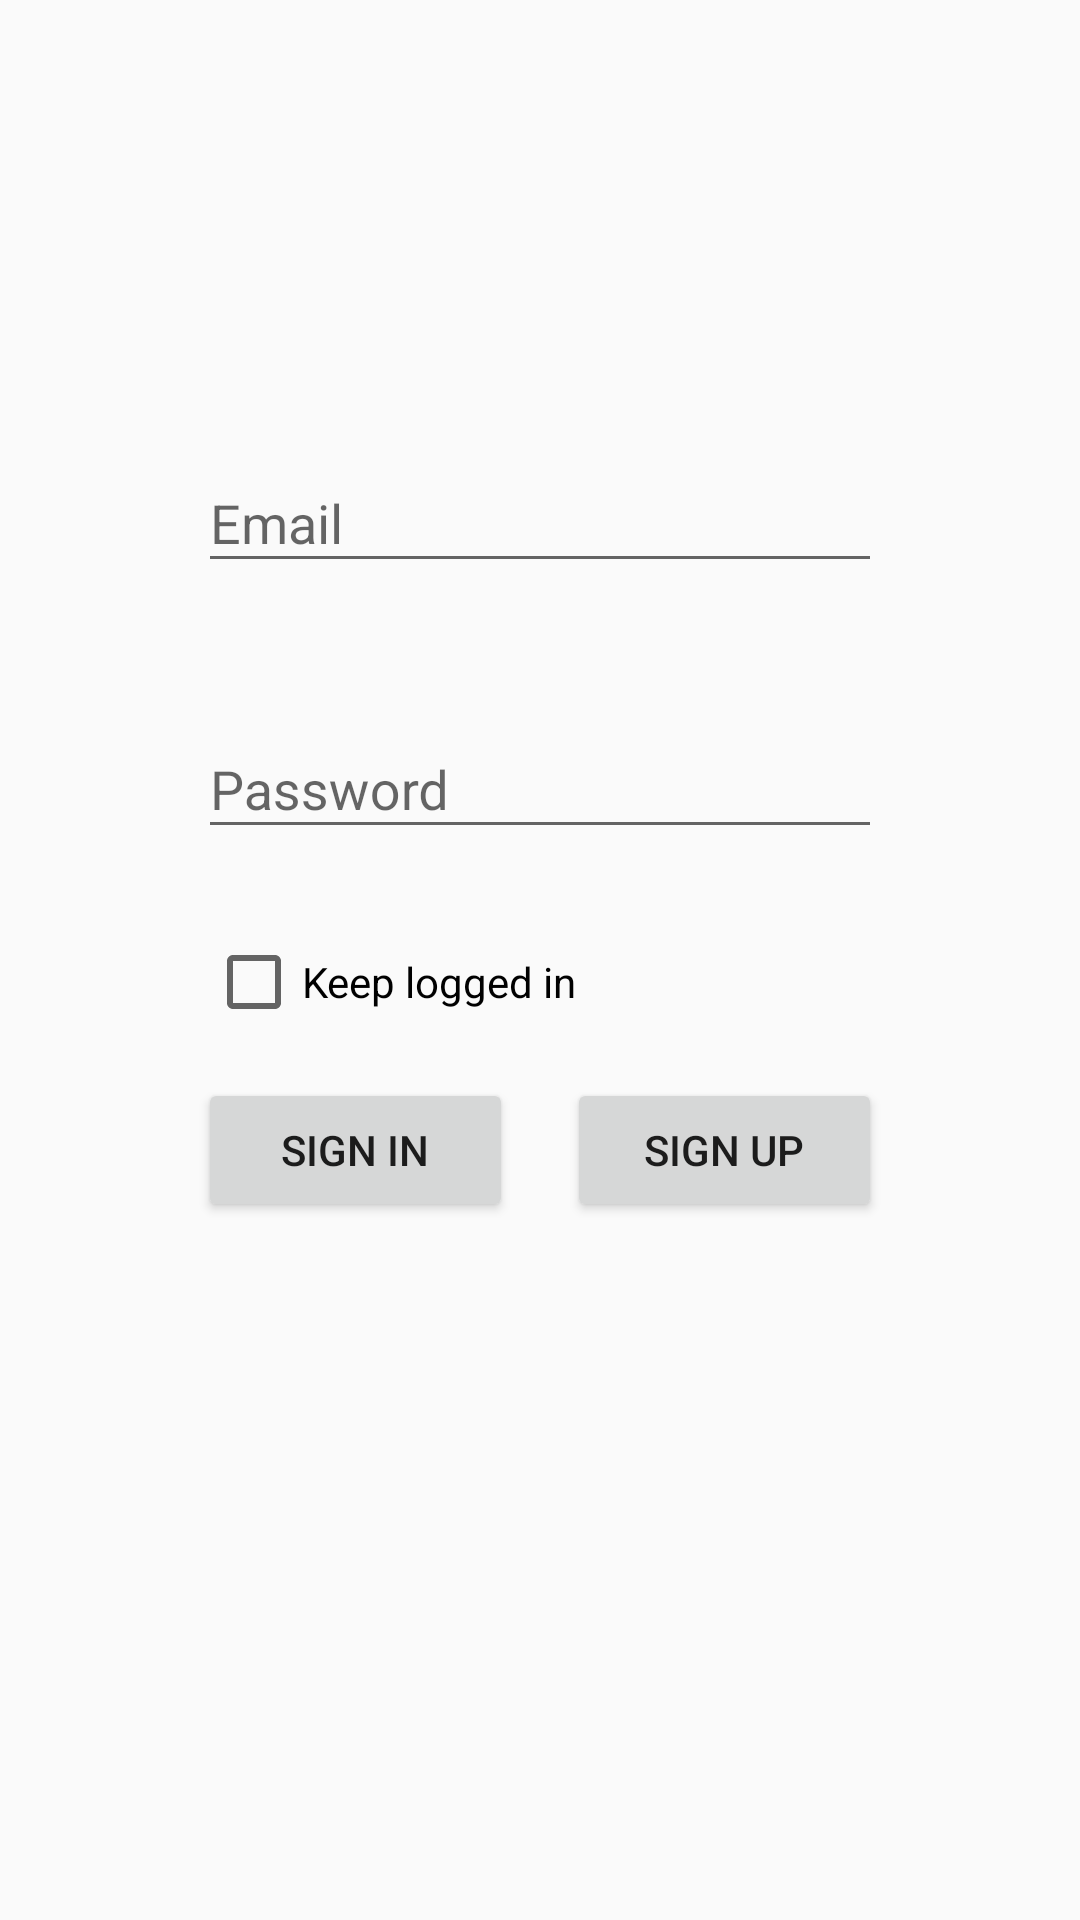

Reconstruct the res/layout file that produces this screen, plus the resources it refers to.
<!-- AndroidManifest.xml: application theme LightTheme -->
<!-- res/layout/activity_login.xml -->
<ScrollView
    xmlns:android="http://schemas.android.com/apk/res/android"
    xmlns:app="http://schemas.android.com/apk/res-auto"
    xmlns:tools="http://schemas.android.com/tools"
        android:id="@+id/login_form"
        android:layout_width="match_parent"
        android:layout_height="match_parent">

        <android.support.constraint.ConstraintLayout
            android:id="@+id/email_login_form"
            android:layout_width="match_parent"
            android:layout_height="match_parent"
            android:orientation="vertical">

            <android.support.design.widget.TextInputLayout
                android:id="@+id/email_signin_text_input_layout"
                android:layout_width="228dp"
                android:layout_height="wrap_content"
                android:layout_marginTop="142dp"
                app:errorEnabled="true"
                app:layout_constraintLeft_toLeftOf="parent"
                app:layout_constraintRight_toRightOf="parent"
                app:layout_constraintTop_toTopOf="parent">

                <AutoCompleteTextView
                    android:id="@+id/email_login"
                    android:layout_width="match_parent"
                    android:layout_height="wrap_content"
                    android:hint="@string/email"
                    android:inputType="textEmailAddress"
                    android:maxLines="1"
                    android:singleLine="true" />

            </android.support.design.widget.TextInputLayout>

            <CheckBox
                android:id="@+id/keep_signed_in_checkbox"
                android:layout_width="wrap_content"
                android:layout_height="wrap_content"
                android:text="@string/keep_logged_in"
                app:layout_constraintLeft_toLeftOf="parent"
                app:layout_constraintRight_toRightOf="parent"
                app:layout_constraintHorizontal_bias="0.291"
                android:layout_marginTop="8dp"
                app:layout_constraintTop_toBottomOf="@+id/password_signin_text_input_layout" />

            <Button
                android:id="@+id/signin_button"
                android:layout_width="105dp"
                android:layout_height="wrap_content"
                android:layout_weight="1"
                android:onClick="signIn"
                android:text="@string/title_activity_login"
                app:layout_constraintBaseline_toBaselineOf="@+id/sign_up_button"
                app:layout_constraintStart_toStartOf="@+id/password_signin_text_input_layout" />

            <Button
                android:id="@+id/sign_up_button"
                android:layout_width="105dp"
                android:layout_height="wrap_content"
                android:layout_marginTop="16dp"
                android:layout_weight="1"
                android:onClick="signup"
                android:text="@string/action_sign_up"
                app:layout_constraintEnd_toEndOf="@+id/password_signin_text_input_layout"
                app:layout_constraintTop_toBottomOf="@+id/keep_signed_in_checkbox" />

            <android.support.design.widget.TextInputLayout
                android:id="@+id/password_signin_text_input_layout"
                android:layout_width="228dp"
                android:layout_height="wrap_content"
                android:layout_marginTop="16dp"
                app:errorEnabled="true"
                app:layout_constraintLeft_toLeftOf="parent"
                app:layout_constraintRight_toRightOf="parent"
                app:layout_constraintTop_toBottomOf="@+id/email_signin_text_input_layout">

                <EditText
                    android:id="@+id/password"
                    android:layout_width="match_parent"
                    android:layout_height="wrap_content"
                    android:hint="@string/prompt_password"
                    android:imeActionLabel="@string/action_sign_in"
                    android:imeOptions="actionUnspecified"
                    android:inputType="textPassword"
                    android:maxLines="1"
                    android:singleLine="true" />

            </android.support.design.widget.TextInputLayout>

        </android.support.constraint.ConstraintLayout>
    </ScrollView>
<!-- resources referenced by this layout -->
<resources>
  <string name="action_sign_in">Sign in</string>
  <string name="action_sign_up">Sign up</string>
  <string name="email">Email</string>
  <string name="keep_logged_in">Keep logged in</string>
  <string name="prompt_password">Password</string>
  <string name="title_activity_login">Sign in</string>
  <style name="LightTheme" parent="Theme.AppCompat.Light.NoActionBar" />
</resources>
